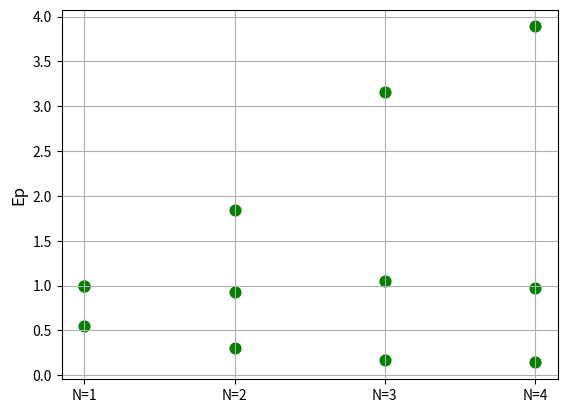

The matplotlib source for this figure:
import matplotlib.pyplot as plt
import numpy as np

part = 2
indexes = ['N=1', 'N=2', 'N=3', 'N=4']
threads = np.arange(1, 5)

if part == 1:
    times_openmp_integral = np.array([0.0382028, 0.0272019, 0.017011, 0.0134854])

    plt.scatter(indexes, times_openmp_integral, s=60, c='b')
    plt.ylabel("t, s")
    plt.grid(True)
    plt.show()

    s_openmp_integral = [times_openmp_integral[0] / time for time in times_openmp_integral]

    print(s_openmp_integral)

    plt.scatter(indexes, s_openmp_integral, s=60, c='b')
    plt.ylabel("Sp", fontsize=12)
    plt.grid(True)
    plt.show()

    e = [s_openmp_integral[i] / threads[i] for i in range(len(s_openmp_integral))]

    print(e)

    plt.scatter(indexes, e,  s=60, c='b')
    plt.ylabel("Ep", fontsize=12)
    plt.grid(True)
    plt.show()

elif part == 2:
    times_openmp_array = np.array([0.55303098, 0.29928988, 0.17527864, 0.142195923])

    plt.scatter(indexes, times_openmp_array, s=60, c='g')
    plt.ylabel("t, s")
    plt.grid(True)
    plt.show()

    s_openmp_array = [times_openmp_array[0] / time for time in times_openmp_array]

    print(s_openmp_array)

    plt.scatter(indexes, s_openmp_array, s=60, c='g')
    plt.ylabel("Sp", fontsize=12)
    plt.grid(True)
    plt.show()

    e_openmp_array = [s_openmp_array[i] / threads[i] for i in range(len(s_openmp_array))]

    print(e_openmp_array)

    plt.scatter(indexes, e_openmp_array, s=60, c='g')
    plt.ylabel("Ep", fontsize=12)
    plt.grid(True)
    plt.show()
